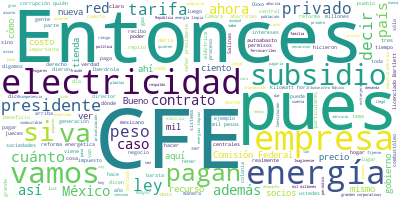

Source data for this figure (header and first rows):
Participante, Texto, Sentimiento, Palabras, Dia, Mes, Anio
PRESIDENTE ANDRES MANUEL LOPEZ OBRADOR, ?Buenos días., 0.0, 2, 26, 03, 2021
PRESIDENTE ANDRES MANUEL LOPEZ OBRADOR, Bueno, vamos a iniciar. Hoy vamos de gir…, 0.0, 55, 26, 03, 2021
PRESIDENTE ANDRES MANUEL LOPEZ OBRADOR, Les recuerdo que el martes vamos a infor…, 0.0, 19, 26, 03, 2021
PRESIDENTE ANDRES MANUEL LOPEZ OBRADOR, El día de hoy, como lo acordamos, se va …, 0.0, 84, 26, 03, 2021
PRESIDENTE ANDRES MANUEL LOPEZ OBRADOR, No había problema, pero en el marco de l…, 0.0, 61, 26, 03, 2021
PRESIDENTE ANDRES MANUEL LOPEZ OBRADOR, Ya hemos hablado de que llegaron al colm…, 0.0, 44, 26, 03, 2021
PRESIDENTE ANDRES MANUEL LOPEZ OBRADOR, Entonces, ahora estamos poniendo orden y…, 0.0, 36, 26, 03, 2021
PRESIDENTE ANDRES MANUEL LOPEZ OBRADOR, Se disfraza hablando que las empresas pr…, 0.0, 47, 26, 03, 2021
PRESIDENTE ANDRES MANUEL LOPEZ OBRADOR, ¿Cuál es el resultado?, ¿cuál es la conc…, 0.0, 8, 26, 03, 2021
PRESIDENTE ANDRES MANUEL LOPEZ OBRADOR, Que por todas esas modificaciones que se…, 0.0, 45, 26, 03, 2021
PRESIDENTE ANDRES MANUEL LOPEZ OBRADOR, La esencia es que las grandes corporacio…, 0.0, 34, 26, 03, 2021
PRESIDENTE ANDRES MANUEL LOPEZ OBRADOR, Y consideramos que esos subsidios, que s…, 0.0, 35, 26, 03, 2021
PRESIDENTE ANDRES MANUEL LOPEZ OBRADOR, Entonces, como no quieren perder esos pr…, 0.0, 101, 26, 03, 2021
PRESIDENTE ANDRES MANUEL LOPEZ OBRADOR, Lo mismo al?Reforma, al?Universal, a tod…, 0.0, 72, 26, 03, 2021
PRESIDENTE ANDRES MANUEL LOPEZ OBRADOR, En este caso no es así, todos en contra …, 0.0, 79, 26, 03, 2021
PRESIDENTE ANDRES MANUEL LOPEZ OBRADOR, No vamos por eso a dar ni un paso atrás.…, 0.0, 29, 26, 03, 2021
PRESIDENTE ANDRES MANUEL LOPEZ OBRADOR, Aquí vuelvo a decir lo que comentaba des…, 0.0, 46, 26, 03, 2021
PRESIDENTE ANDRES MANUEL LOPEZ OBRADOR, Acabar con la corrupción, eso es todo., 0.0, 7, 26, 03, 2021
PRESIDENTE ANDRES MANUEL LOPEZ OBRADOR, Entonces, vamos a explicar ahora. Le ped…, 0.0, 101, 26, 03, 2021
PRESIDENTE ANDRES MANUEL LOPEZ OBRADOR, Yo recuerdo que cuando nos hicieron un f…, 0.0, 82, 26, 03, 2021
PRESIDENTE ANDRES MANUEL LOPEZ OBRADOR, Esto lo repito y lo repito porque se ve …, 0.0, 70, 26, 03, 2021
JESUS RAMIREZ CUEVAS, ?Fue en julio del 2012., 0.0, 5, 26, 03, 2021
PRESIDENTE ANDRES MANUEL LOPEZ OBRADOR, ?¿Y sí lo encuentran?, 0.0, 4, 26, 03, 2021
JESUS RAMIREZ CUEVAS, ?(inaudible), 0.0, 1, 26, 03, 2021
PRESIDENTE ANDRES MANUEL LOPEZ OBRADOR, ?¿Y no lo tienen?, 0.0, 4, 26, 03, 2021
JESUS RAMIREZ CUEVAS, ?¿La nota?, 0.0, 2, 26, 03, 2021
PRESIDENTE ANDRES MANUEL LOPEZ OBRADOR, ?El twitter., 0.0, 2, 26, 03, 2021
JESUS RAMIREZ CUEVAS, ?No, estamos buscando., 0.0, 3, 26, 03, 2021
PRESIDENTE ANDRES MANUEL LOPEZ OBRADOR, ?A ver si… Fue después de la elección., 0.0, 8, 26, 03, 2021
JESUS RAMIREZ CUEVAS, ?Fue el 15 de julio de 2012., 0.0, 7, 26, 03, 2021
PRESIDENTE ANDRES MANUEL LOPEZ OBRADOR, ?Sí, que de manera oportunista, para que…, 0.0, 44, 26, 03, 2021
PRESIDENTE ANDRES MANUEL LOPEZ OBRADOR, Imagínense que se vende una acción a 100…, 0.0, 54, 26, 03, 2021
PRESIDENTE ANDRES MANUEL LOPEZ OBRADOR, Y luego, ya con el presidente Peña, otra…, 0.0, 21, 26, 03, 2021
PRESIDENTE ANDRES MANUEL LOPEZ OBRADOR, Mientras buscan… Es que es muy important…, 0.0, 40, 26, 03, 2021
PRESIDENTE ANDRES MANUEL LOPEZ OBRADOR, Entonces, vamos a que nos expliquen los …, 0.0, 11, 26, 03, 2021
MANUEL BARTLETT DIAZ, ?Muchas gracias, señor presidente, de la…, 0.0, 25, 26, 03, 2021
MANUEL BARTLETT DIAZ, En efecto, dice el presidente que ha hab…, 0.0, 71, 26, 03, 2021
MANUEL BARTLETT DIAZ, Difamaciones, mentiras constantes y a me…, 0.0, 109, 26, 03, 2021
MANUEL BARTLETT DIAZ, No se ha analizado en ningún momento la …, 0.0, 38, 26, 03, 2021
MANUEL BARTLETT DIAZ, Ahora, los conceptos y estas declaracion…, 0.0, 37, 26, 03, 2021
MANUEL BARTLETT DIAZ, Por eso agradecemos al presidente que no…, 0.0, 40, 26, 03, 2021
MANUEL BARTLETT DIAZ, Vamos a empezar por analizar el despacho…, 0.0, 24, 26, 03, 2021
MANUEL BARTLETT DIAZ, A la CFE se le impuso un sistema transit…, 0.0, 41, 26, 03, 2021
MANUEL BARTLETT DIAZ, En este contrato llamado legado, en el c…, 0.0, 32, 26, 03, 2021
MANUEL BARTLETT DIAZ, Pero para ser despachadas las centrales …, 0.0, 50, 26, 03, 2021
MANUEL BARTLETT DIAZ, Como el despacho se hace considerado el …, 0.0, 44, 26, 03, 2021
MANUEL BARTLETT DIAZ, Pero como dicha central tiene el contrat…, 0.0, 32, 26, 03, 2021
MANUEL BARTLETT DIAZ, La CFE tiene grandes pérdidas al no ser …, 0.0, 29, 26, 03, 2021
MANUEL BARTLETT DIAZ, La energía no despachada es el 45 por ci…, 0.0, 112, 26, 03, 2021
MANUEL BARTLETT DIAZ, Y por la energía además que tiene que co…, 0.0, 29, 26, 03, 2021
MANUEL BARTLETT DIAZ, Seguimos con el despacho. La demanda elé…, 0.0, 52, 26, 03, 2021
MANUEL BARTLETT DIAZ, Cada siete días se líquida a las central…, 0.0, 77, 26, 03, 2021
MANUEL BARTLETT DIAZ, La CFE tiene un beneficio mínimo en este…, 0.0, 32, 26, 03, 2021
MANUEL BARTLETT DIAZ, Otra joya. La CFE Suministro Básico que,…, 0.0, 93, 26, 03, 2021
MANUEL BARTLETT DIAZ, Afirman que son baratas, es decir, tenem…, 0.0, 48, 26, 03, 2021
MANUEL BARTLETT DIAZ, Así, tenemos que CFE financia a estas ce…, 0.0, 30, 26, 03, 2021
MANUEL BARTLETT DIAZ, Nosotros, que tenemos que distribuir la …, 0.0, 28, 26, 03, 2021
MANUEL BARTLETT DIAZ, La reforma energética convirtió a la CFE…, 0.0, 29, 26, 03, 2021
MANUEL BARTLETT DIAZ, Estos productores vienen de la ley de Sa…, 0.0, 45, 26, 03, 2021
MANUEL BARTLETT DIAZ, Para conceder lo que aparece, y ahí está…, 0.0, 79, 26, 03, 2021
... 331 more rows
